Image classification data set "100_whole_foods" (PaingLinHtike/Nutrify on GitHub). Class labels (100): almonds, apple, apricot fruit, asparagus, avocado, bacon, bagel, banana, beef meat, beetroot, bell pepper, black beans, blackberries, blueberries, bread, broccoli, brown rice, butter, cabbage, cantaloupe melon, carrots, cashews, cauliflower, celery, cheddar cheese, cherries, chia seeds, chicken breast, chicken thigh, chicken wings, chickpeas, coconut, cod fish, corn, crab, cucumber, dates fruit, duck breast, egg, eggplant, figs fruit, garlic, grapefruit, grapes, green beans, ham, honey, kidney beans, kiwi fruit, lamb chop, lentils, lettuce, lobster, mango fruit, milk, mozzarella cheese, mushrooms, noodles, oats, onion, orange fruit, papaya fruit, pasta, peach fruit, peanut butter, peanuts, pear fruit, peas, pineapple, pistachios, plum fruit, pomegranate, popcorn, pork chop, potato, pumpkin, pumpkin seeds, radish, raspberries, rice, salmon fish, sardines, sesame seeds, shrimp, soybeans, spinach, squid, strawberries, sunflower seeds, sweet potato, tilapia fish, tofu, tomato, tuna fish, turkey breast, turnip, walnuts, watermelon, yogurt, zucchini.

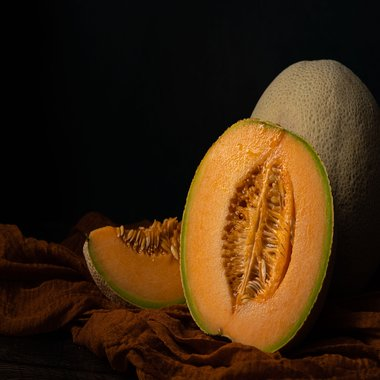
Label: cantaloupe melon

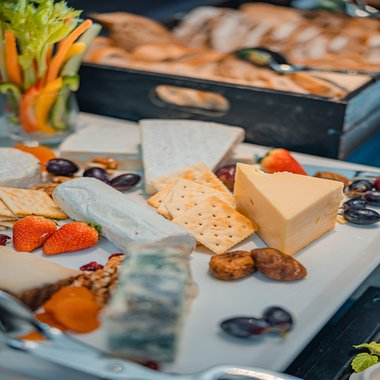
Label: cheddar cheese

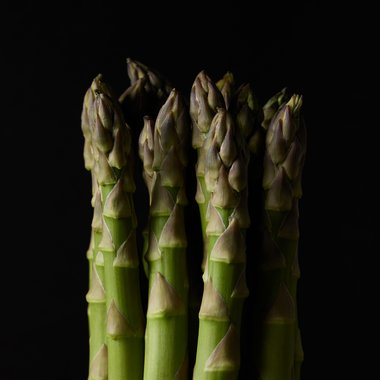
Label: asparagus

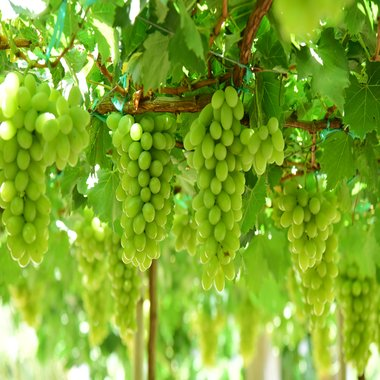
Label: grapes

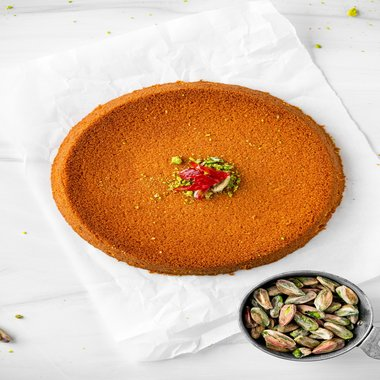
Label: pistachios

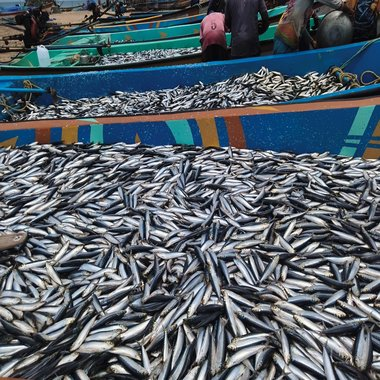
Label: sardines
